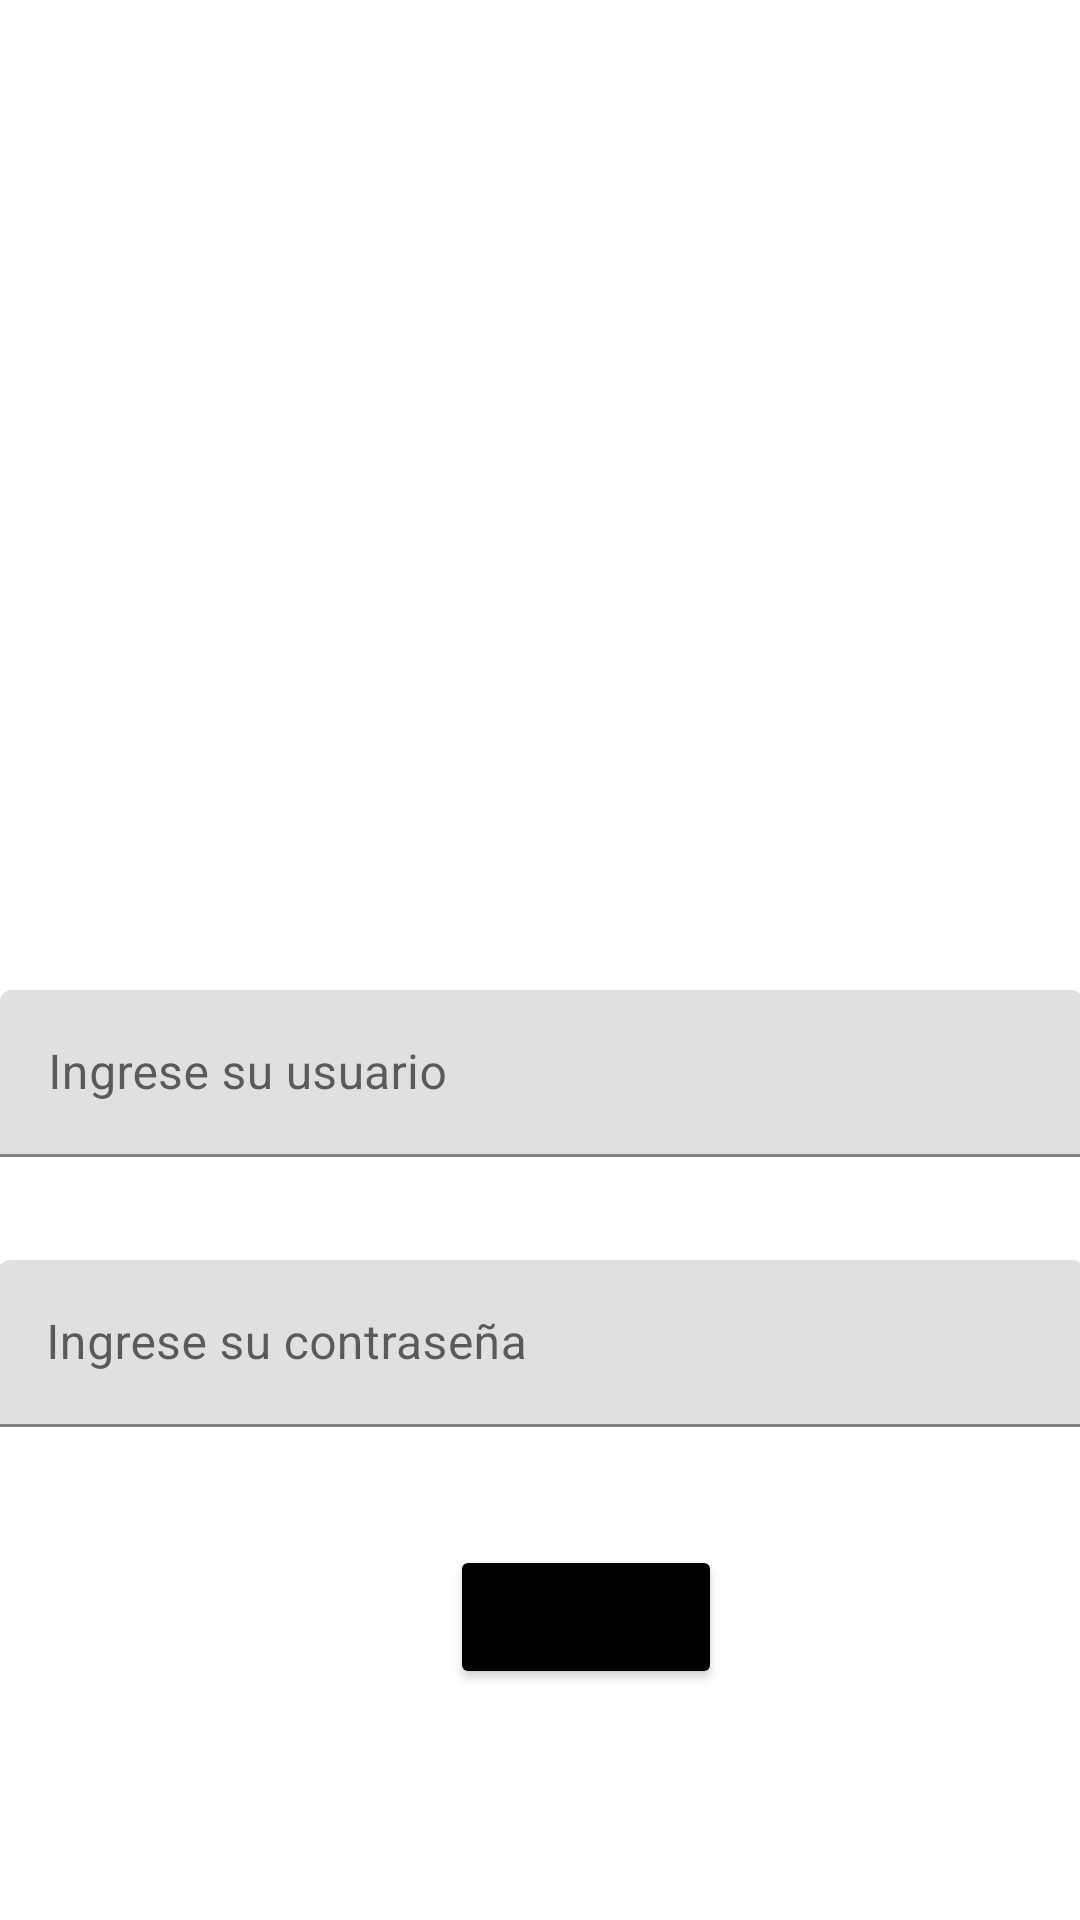

The Android layout XML behind this screen, and the referenced resources:
<!-- AndroidManifest.xml: application theme Theme.SimuladorPrestamo -->
<!-- res/layout/activity_login.xml -->
<?xml version="1.0" encoding="utf-8"?>
<androidx.constraintlayout.widget.ConstraintLayout xmlns:android="http://schemas.android.com/apk/res/android"
    xmlns:app="http://schemas.android.com/apk/res-auto"
    xmlns:tools="http://schemas.android.com/tools"
    android:layout_width="match_parent"
    android:layout_height="match_parent"
    tools:context=".LoginActivity">
    <ImageView
        android:id="@+id/imageView"
        android:layout_width="200dp"
        android:layout_height="200dp"
        android:layout_marginStart="80dp"
        android:layout_marginTop="80dp"
        android:layout_marginEnd="80dp"
        android:src="@drawable/logo"
        app:layout_constraintEnd_toEndOf="parent"
        app:layout_constraintHorizontal_bias="0.49"
        app:layout_constraintStart_toStartOf="parent"
        app:layout_constraintTop_toTopOf="parent"
        tools:ignore="ImageContrastCheck" />

    <com.google.android.material.textfield.TextInputLayout
        android:id="@+id/textInputLayout"
        android:layout_width="361dp"
        android:layout_height="60dp"
        android:layout_marginStart="24dp"
        android:layout_marginTop="50dp"
        android:layout_marginEnd="24dp"
        app:layout_constraintEnd_toEndOf="parent"
        app:layout_constraintStart_toStartOf="parent"
        app:layout_constraintTop_toBottomOf="@+id/imageView">

        <com.google.android.material.textfield.TextInputEditText
            android:id="@+id/txietUsuario"
            android:layout_width="match_parent"
            android:layout_height="wrap_content"
            android:hint="Ingrese su usuario" />
    </com.google.android.material.textfield.TextInputLayout>

    <com.google.android.material.textfield.TextInputLayout
        android:id="@+id/textInputLayout2"
        android:layout_width="362dp"
        android:layout_height="65dp"
        android:layout_marginStart="24dp"
        android:layout_marginTop="30dp"
        android:layout_marginEnd="24dp"
        app:layout_constraintEnd_toEndOf="parent"
        app:layout_constraintStart_toStartOf="parent"
        app:layout_constraintTop_toBottomOf="@+id/textInputLayout">

        <com.google.android.material.textfield.TextInputEditText
            android:id="@+id/txietPassword"
            android:layout_width="match_parent"
            android:layout_height="wrap_content"
            android:hint="Ingrese su contraseña" />
    </com.google.android.material.textfield.TextInputLayout>

    <Button
        android:id="@+id/btnIngresar"
        android:layout_width="wrap_content"
        android:layout_height="wrap_content"
        android:layout_marginStart="150dp"
        android:layout_marginTop="30dp"
        android:layout_marginEnd="150dp"
        android:text="INGRESAR"
        android:backgroundTint="@color/black"
        app:layout_constraintEnd_toEndOf="parent"
        app:layout_constraintHorizontal_bias="0.0"
        app:layout_constraintStart_toStartOf="parent"
        app:layout_constraintTop_toBottomOf="@+id/textInputLayout2" />
</androidx.constraintlayout.widget.ConstraintLayout>
<!-- resources referenced by this layout -->
<resources>
  <style name="Theme.SimuladorPrestamo" parent="Theme.MaterialComponents.DayNight.DarkActionBar">
          
          <item name="colorPrimary">@color/purple_500</item>
          <item name="colorPrimaryVariant">@color/purple_700</item>
          <item name="colorOnPrimary">@color/white</item>
          
          <item name="colorSecondary">@color/teal_200</item>
          <item name="colorSecondaryVariant">@color/teal_700</item>
          <item name="colorOnSecondary">@color/black</item>
          
          <item name="android:statusBarColor" tools:targetApi="l">?attr/colorPrimaryVariant</item>
          
      </style>
  <!-- not gathered from this repository: default colours our renderer supplied (Android Studio template values) -->
  <color name="purple_500">#FF6200EE</color>
  <color name="purple_700">#FF3700B3</color>
  <color name="teal_200">#FF03DAC5</color>
  <color name="teal_700">#FF018786</color>
  <color name="black">#FF000000</color>
  <color name="white">#FFFFFFFF</color>
</resources>
